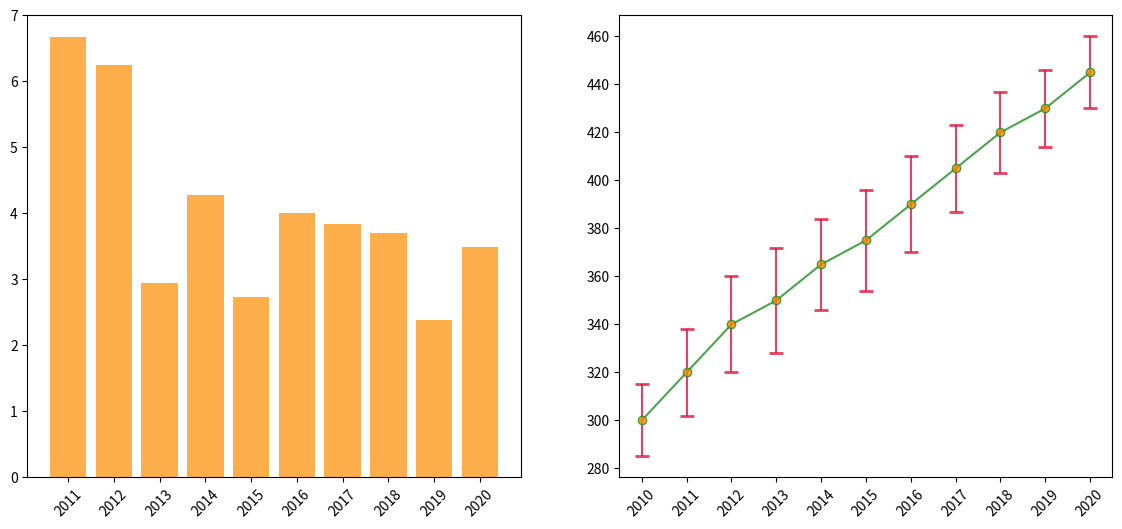

Write the Python code that produced this figure.
import matplotlib.pyplot as plt
import numpy as np

years = np.arange(2010, 2021)
average_production = np.array([300, 320, 340, 350, 365, 375, 390, 405, 420, 430, 445])
error = np.array([15, 18, 20, 22, 19, 21, 20, 18, 17, 16, 15])

percent_change = np.diff(average_production) / average_production[:-1] * 100

# Sorting percent_change in ascending order and reordering years accordingly
sorted_indices = np.argsort(percent_change)
sorted_percent_change = percent_change[sorted_indices]
sorted_years = years[1:][sorted_indices]

fig, axs = plt.subplots(1, 2, figsize=(14, 6))

# First subplot: Sorted bar chart showing percentage change
axs[0].bar(sorted_years, sorted_percent_change, color='darkorange', alpha=0.7)
axs[0].set_xticks(sorted_years)
axs[0].set_xticklabels(sorted_years, rotation=45)

# Second subplot: Line chart with error bars (original)
axs[1].errorbar(
    years, average_production, yerr=error, fmt='-o', color='forestgreen', ecolor='crimson',
    linestyle='-', capsize=5, capthick=2, markerfacecolor='darkorange', alpha=0.8
)
axs[1].set_xticks(years)
axs[1].set_xticklabels(years, rotation=45)
axs[1].set_yticks(np.arange(280, 470, 20))

plt.show()
